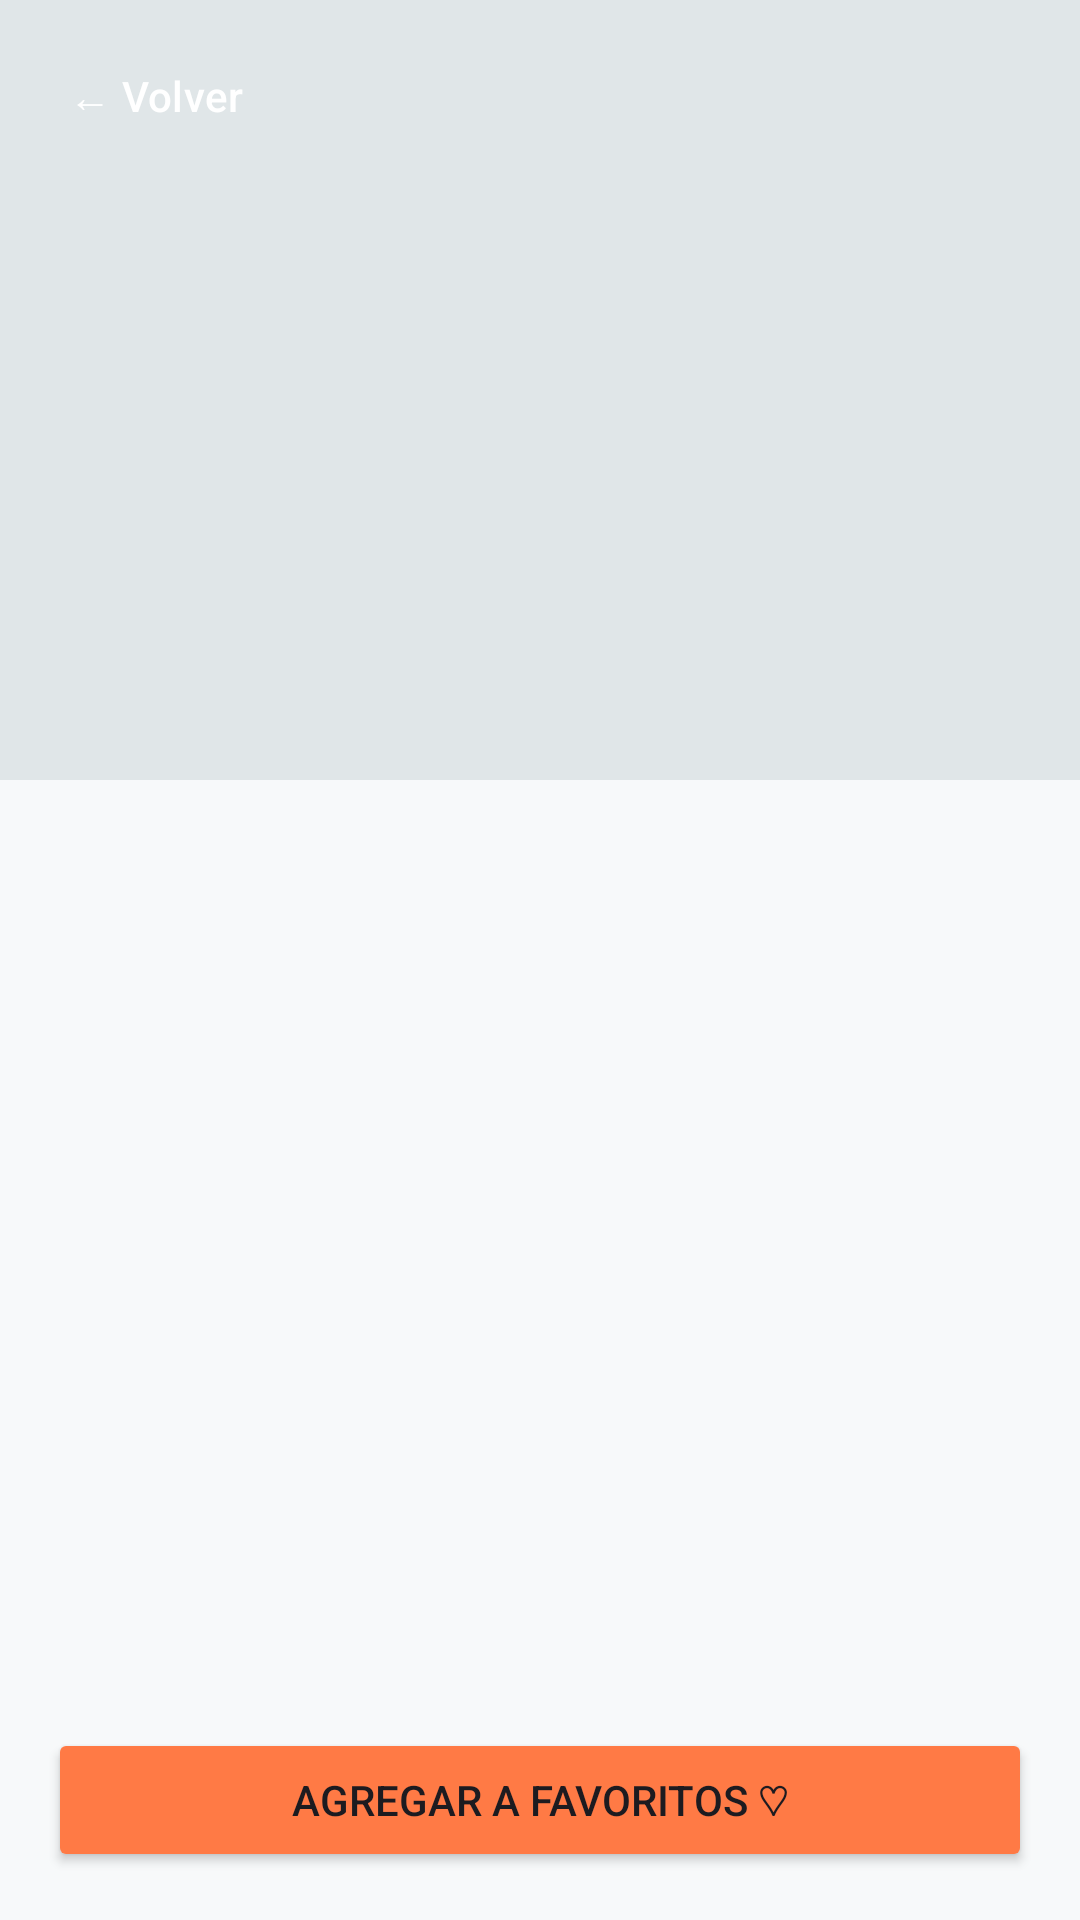

Here is an Android app screen rendered from its layout file. Give the layout XML and the strings, colors and styles it references.
<!-- AndroidManifest.xml: application theme Theme.MisDestinos -->
<!-- res/layout/activity_detail.xml -->
<?xml version="1.0" encoding="utf-8"?>
<androidx.constraintlayout.widget.ConstraintLayout
    xmlns:android="http://schemas.android.com/apk/res/android"
    xmlns:app="http://schemas.android.com/apk/res-auto"
    android:layout_width="match_parent"
    android:layout_height="match_parent"
    android:background="@color/fondo">

    <ImageView
        android:id="@+id/imgDetalle"
        android:layout_width="0dp"
        android:layout_height="260dp"
        android:scaleType="centerCrop"
        android:background="@color/separador"
        app:layout_constraintTop_toTopOf="parent"
        app:layout_constraintStart_toStartOf="parent"
        app:layout_constraintEnd_toEndOf="parent"/>

    <Button
        android:id="@+id/btnVolver"
        style="?attr/borderlessButtonStyle"
        android:layout_width="wrap_content"
        android:layout_height="wrap_content"
        android:layout_margin="8dp"
        android:text="@string/btn_volver"
        android:textColor="@color/blanco"
        android:backgroundTint="#88000000"
        app:layout_constraintTop_toTopOf="parent"
        app:layout_constraintStart_toStartOf="parent"/>

    <ScrollView
        android:layout_width="0dp"
        android:layout_height="0dp"
        app:layout_constraintTop_toBottomOf="@id/imgDetalle"
        app:layout_constraintBottom_toTopOf="@id/btnFavorito"
        app:layout_constraintStart_toStartOf="parent"
        app:layout_constraintEnd_toEndOf="parent">

        <LinearLayout
            android:layout_width="match_parent"
            android:layout_height="wrap_content"
            android:orientation="vertical"
            android:padding="16dp">

            <TextView
                android:id="@+id/txtDetalleNombre"
                android:layout_width="match_parent"
                android:layout_height="wrap_content"
                android:textSize="22sp"
                android:textStyle="bold"
                android:textColor="@color/texto_principal"/>

            <TextView
                android:id="@+id/txtDetallePais"
                android:layout_width="match_parent"
                android:layout_height="wrap_content"
                android:layout_marginTop="4dp"
                android:textSize="16sp"
                android:textStyle="bold"
                android:textColor="@color/naranja_acento"/>

            <TextView
                android:id="@+id/txtDetalleDescripcion"
                android:layout_width="match_parent"
                android:layout_height="wrap_content"
                android:layout_marginTop="16dp"
                android:textSize="14sp"
                android:lineSpacingExtra="4dp"
                android:textColor="@color/texto_secundario"/>

        </LinearLayout>
    </ScrollView>

    <Button
        android:id="@+id/btnFavorito"
        android:layout_width="0dp"
        android:layout_height="wrap_content"
        android:layout_margin="16dp"
        android:text="@string/btn_agregar_favorito"
        android:backgroundTint="@color/naranja_acento"
        app:layout_constraintBottom_toBottomOf="parent"
        app:layout_constraintStart_toStartOf="parent"
        app:layout_constraintEnd_toEndOf="parent"/>

</androidx.constraintlayout.widget.ConstraintLayout>
<!-- resources referenced by this layout -->
<resources>
  <color name="blanco">#FFFFFF</color>
  <color name="fondo">#F7F9FA</color>
  <color name="naranja_acento">#FF7A45</color>
  <color name="separador">#E0E6E8</color>
  <color name="texto_principal">#1B2B33</color>
  <color name="texto_secundario">#5A6B73</color>
  <string name="btn_agregar_favorito">Agregar a favoritos ♡</string>
  <string name="btn_volver">← Volver</string>
  <style name="Theme.MisDestinos" parent="Base.Theme.MisDestinos" />
  <style name="Base.Theme.MisDestinos" parent="Theme.Material3.DayNight.NoActionBar">
          
          
      </style>
</resources>
